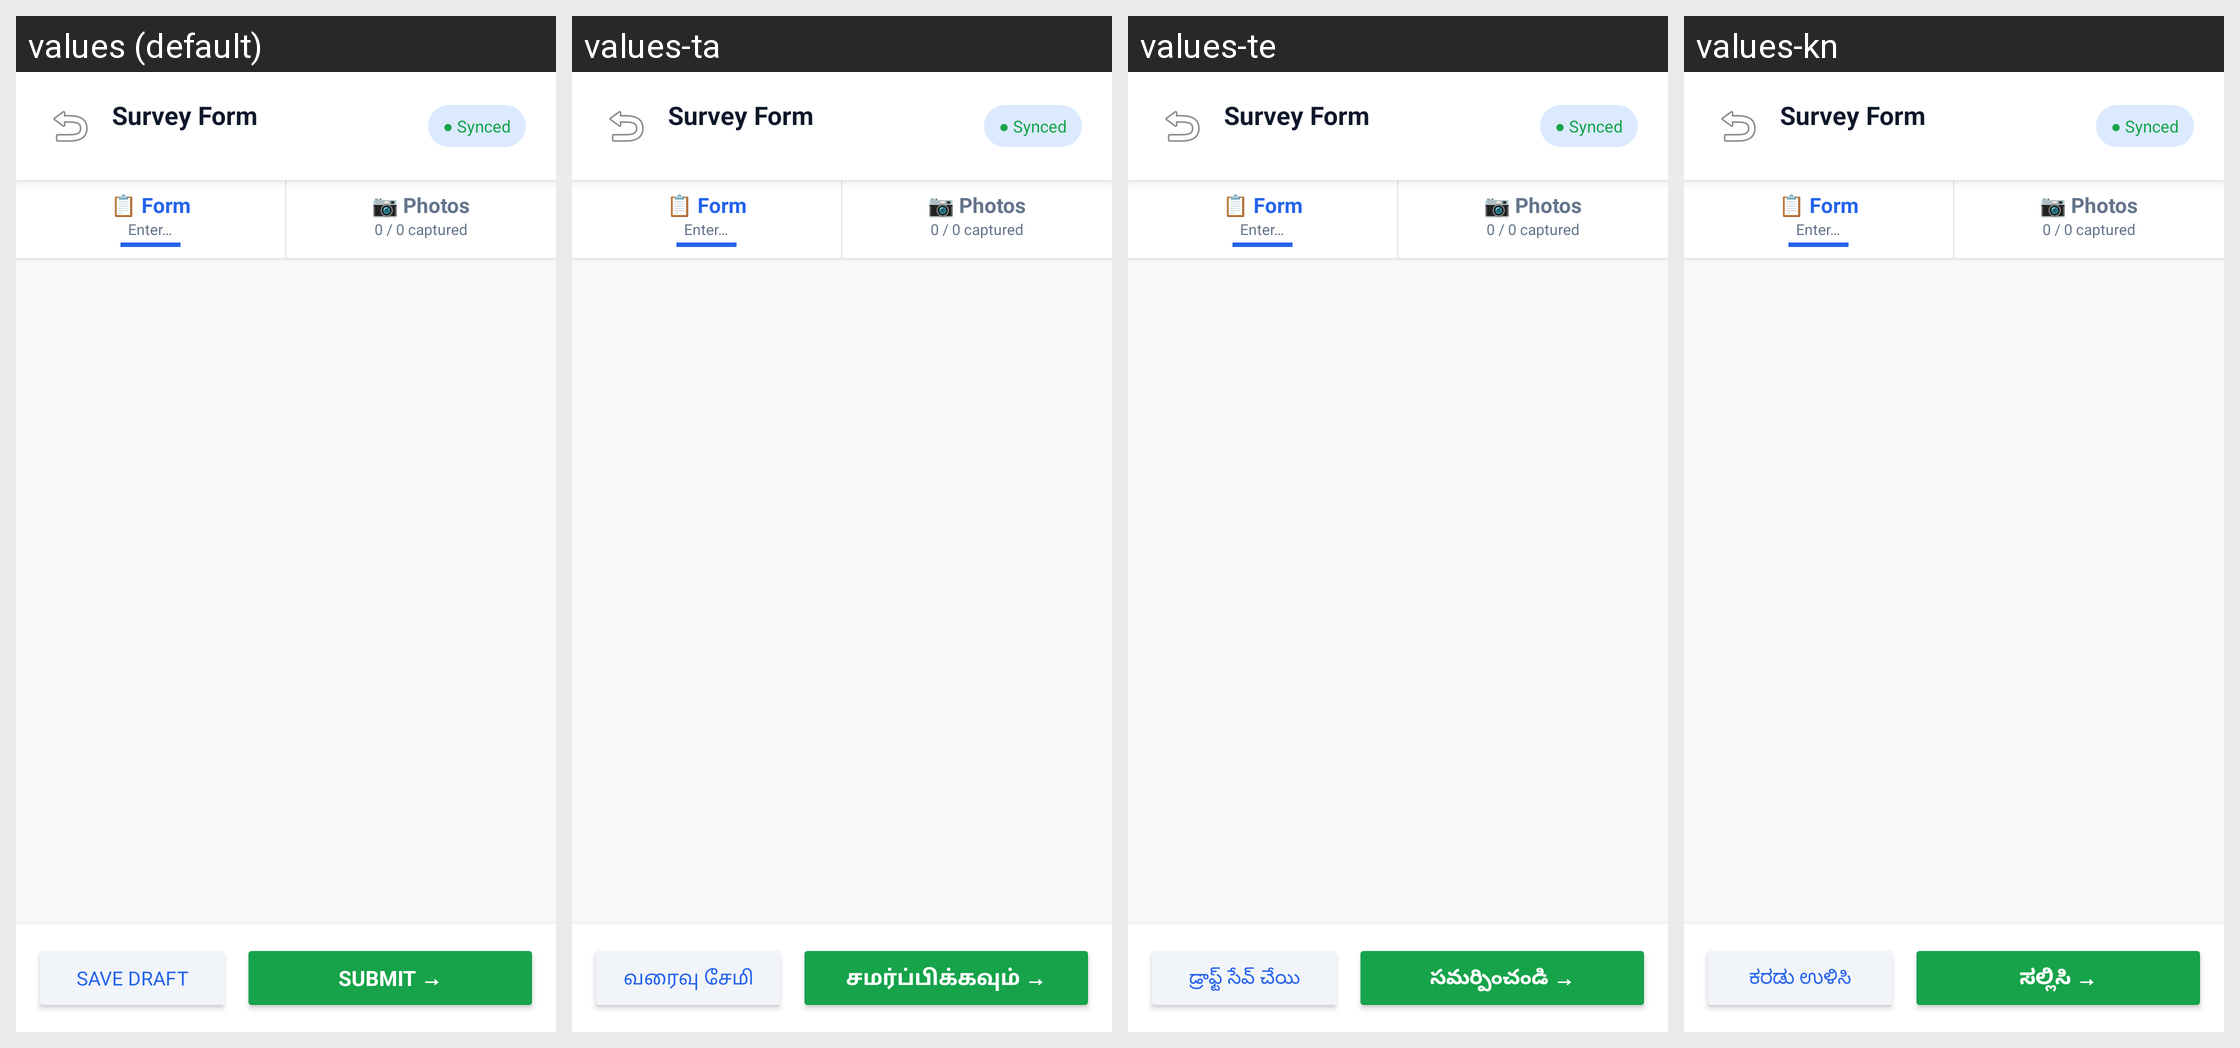

Here is an Android app screen in its default locale and in the app's own translations. Write out the translated-string differences for the strings that appear on this screen.
Android screen res/layout/activity_survey_tabs.xml rendered under 4 locales, left to right: values (default), values-ta, values-te, values-kn. Device: Nexus 5 (rendered at 1080×1920; each locale shown at half size, 540×960, under a caption strip naming it); theme Theme.CropSurvey.
Other locales in the repository, not shown: values-as, values-bn, values-brx, values-gu, values-hi, values-ks, values-ml, values-mr, values-pa, values-sat, values-ur.
Strings drawn on this screen, with the default value and each locale's value (text and hints the layout hard-codes, and strings that could not be matched under every locale, appear in the picture but are not listed):

hint_enter
  values: Enter…
  values-ta: Enter…
  values-te: Enter…
  values-kn: Enter…

btn_save_draft
  values: Save Draft
  values-ta: வரைவு சேமி
  values-te: డ్రాఫ్ట్ సేవ్ చేయి
  values-kn: ಕರಡು ಉಳಿಸಿ

btn_submit_arrow
  values: SUBMIT →
  values-ta: சமர்ப்பிக்கவும் →
  values-te: సమర్పించండి →
  values-kn: ಸಲ್ಲಿಸಿ →
